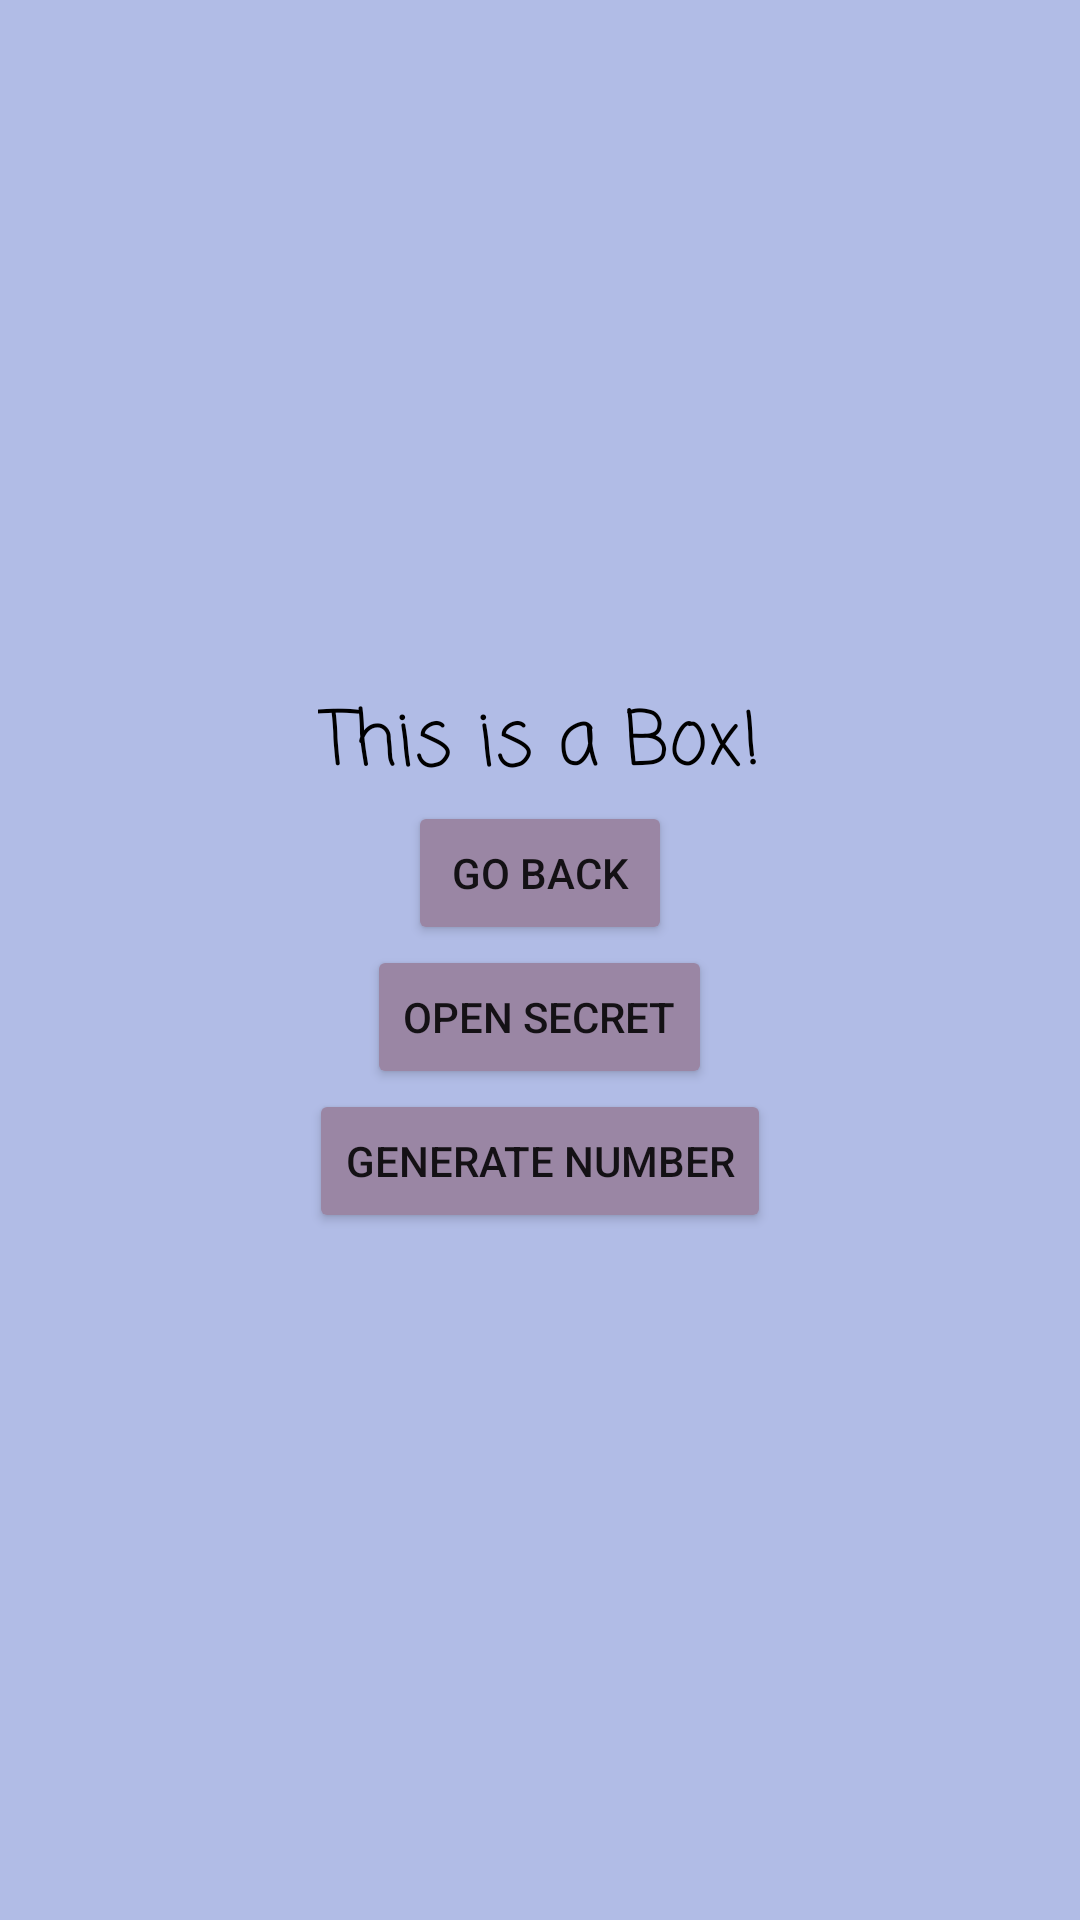

Here is an Android app screen rendered from its layout file. Give the layout XML and the strings, colors and styles it references.
<!-- AndroidManifest.xml: application theme Theme.GraphComponents -->
<!-- res/layout/fragment_box.xml -->
<?xml version="1.0" encoding="utf-8"?>
<LinearLayout
    xmlns:android="http://schemas.android.com/apk/res/android"
    android:layout_width="match_parent"
    android:layout_height="match_parent"
    android:background="#B1BCE6"
    android:gravity="center"
    android:orientation="vertical">

    <TextView
        android:id="@+id/valueTextView"
        android:layout_width="wrap_content"
        android:layout_height="wrap_content"
        android:fontFamily="casual"
        android:gravity="center"
        android:text="@string/this_is_a_box"
        android:textColor="@color/black"
        android:textSize="25sp" />

    <Button
        android:id="@+id/goBackButton"
        android:layout_width="wrap_content"
        android:layout_height="wrap_content"
        android:backgroundTint="@color/marble"
        android:text="@string/go_back" />

    <Button
        android:id="@+id/openSecretButton"
        android:layout_width="wrap_content"
        android:layout_height="wrap_content"
        android:backgroundTint="@color/marble"
        android:text="@string/open_secret" />

    <Button
        android:id="@+id/generateNumberButton"
        android:layout_width="wrap_content"
        android:layout_height="wrap_content"
        android:backgroundTint="@color/marble"
        android:text="@string/generate_number" />

</LinearLayout>
<!-- resources referenced by this layout -->
<resources>
  <color name="black">#FF000000</color>
  <color name="marble">#9A86A4</color>
  <string name="generate_number">Generate number</string>
  <string name="go_back">Go Back</string>
  <string name="open_secret">Open Secret</string>
  <string name="this_is_a_box">This is a Box!</string>
  <style name="Theme.GraphComponents" parent="Theme.MaterialComponents.DayNight.DarkActionBar">
          
          <item name="colorPrimary">@color/purple_500</item>
          <item name="colorPrimaryVariant">@color/purple_700</item>
          <item name="colorOnPrimary">@color/white</item>
          
          <item name="colorSecondary">@color/teal_200</item>
          <item name="colorSecondaryVariant">@color/teal_700</item>
          <item name="colorOnSecondary">@color/black</item>
          
          <item name="android:statusBarColor" tools:targetApi="l">?attr/colorPrimaryVariant</item>
          
          <item name="materialButtonStyle">@style/GlobalButtonStyle</item>
      </style>
  <color name="purple_500">#FF6200EE</color>
  <color name="purple_700">#FF3700B3</color>
  <color name="white">#FFFFFFFF</color>
  <color name="teal_200">#FF03DAC5</color>
  <color name="teal_700">#FF018786</color>
  <style name="GlobalButtonStyle" parent="Widget.MaterialComponents.Button">
          <item name="android:minWidth">220dp</item>
      </style>
</resources>
